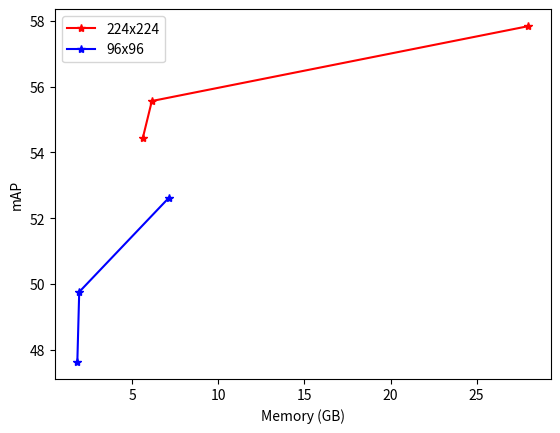

The script that saved this image:
import matplotlib.pyplot as plt

x = [5.61, 6.13, 28.0]
y = [54.45, 55.56, 57.83]
plt.plot(x, y, "r*-", label="224x224")
x = [1.80, 1.91, 7.11]
y = [47.64, 49.77, 52.62]
plt.plot(x, y, "b*-", label="96x96")

plt.xlabel("Memory (GB)")
plt.ylabel("mAP")
plt.legend(loc="best")

plt.savefig("plot.png")
plt.close()
